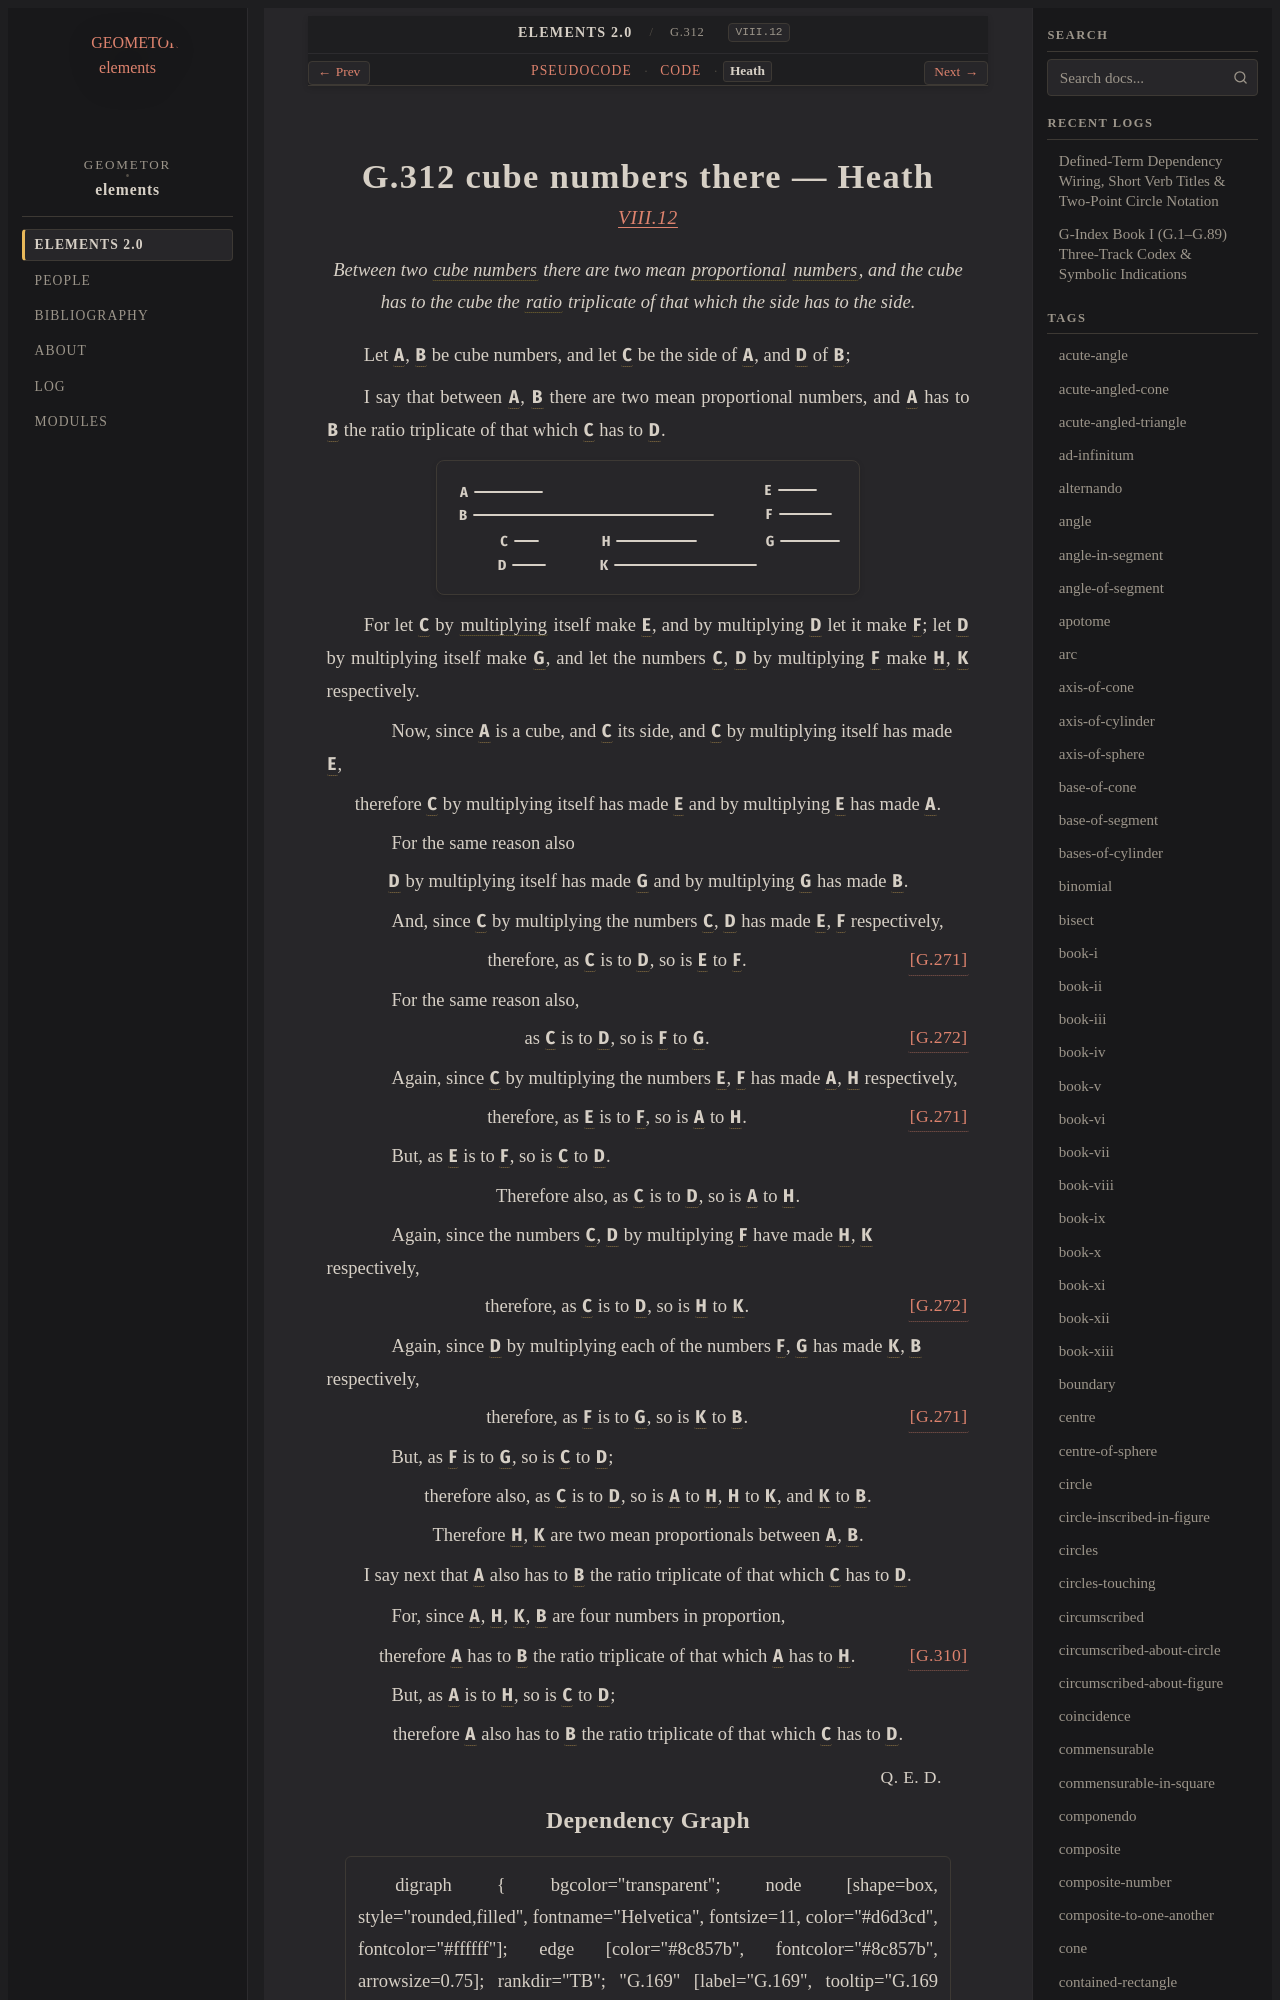

repository: geometor/elements · page: elements2/G.312/heath.html · generator: sphinx

:canonical_id: G.312
:original_id: VIII.12
:title: G.312 cube numbers there
:volume: II
:book: VIII
:type: prop

G.312 cube numbers there — Heath
================================

.. rubric:: `VIII.12 <https://geometor.github.io/euclid/heath/volume_II/book_viii/propositions/12/>`_

.. enunciation::

   Between two :term:`cube numbers <G.311>` there are two mean :term:`proportional <G.180>` :term:`numbers <G.248>`, and the cube has to the cube the :term:`ratio <G.173>` triplicate of that which the side has to the side.

Let :g:`A <g1:A>`, :g:`B <g1:B>` be cube numbers, and let :g:`C <g1:C>` be the side of :g:`A <g1:A>`, and :g:`D <g1:D>` of :g:`B <g1:B>`;

I say that between :g:`A <g1:A>`, :g:`B <g1:B>` there are two mean proportional numbers, and :g:`A <g1:A>` has to :g:`B <g1:B>` the ratio triplicate of that which :g:`C <g1:C>` has to :g:`D <g1:D>`.

.. picture:: g1.svg
   :alt: Book VIII, Proposition 12

For let :g:`C <g1:C>` by :term:`multiplying <G.269>` itself make :g:`E <g1:E>`, and by multiplying :g:`D <g1:D>` let it make :g:`F <g1:F>`; let :g:`D <g1:D>` by multiplying itself make :g:`G <g1:G>`, and let the numbers :g:`C <g1:C>`, :g:`D <g1:D>` by multiplying :g:`F <g1:F>` make :g:`H <g1:H>`, :g:`K <g1:K>` respectively.

.. subclause::

   Now, since :g:`A <g1:A>` is a cube, and :g:`C <g1:C>` its side, and :g:`C <g1:C>` by multiplying itself has made :g:`E <g1:E>`,

.. assertion::

   therefore :g:`C <g1:C>` by multiplying itself has made :g:`E <g1:E>` and by multiplying :g:`E <g1:E>` has made :g:`A <g1:A>`.

.. subclause::

   For the same reason also

.. assertion::

   :g:`D <g1:D>` by multiplying itself has made :g:`G <g1:G>` and by multiplying :g:`G <g1:G>` has made :g:`B <g1:B>`.

.. subclause::

   And, since :g:`C <g1:C>` by multiplying the numbers :g:`C <g1:C>`, :g:`D <g1:D>` has made :g:`E <g1:E>`, :g:`F <g1:F>` respectively,

.. assertion:: [G.271] <G.271>

   therefore, as :g:`C <g1:C>` is to :g:`D <g1:D>`, so is :g:`E <g1:E>` to :g:`F <g1:F>`.

.. subclause::

   For the same reason also,

.. assertion:: [G.272] <G.272>

   as :g:`C <g1:C>` is to :g:`D <g1:D>`, so is :g:`F <g1:F>` to :g:`G <g1:G>`.

.. subclause::

   Again, since :g:`C <g1:C>` by multiplying the numbers :g:`E <g1:E>`, :g:`F <g1:F>` has made :g:`A <g1:A>`, :g:`H <g1:H>` respectively,

.. assertion:: [G.271] <G.271>

   therefore, as :g:`E <g1:E>` is to :g:`F <g1:F>`, so is :g:`A <g1:A>` to :g:`H <g1:H>`.

.. subclause::

   But, as :g:`E <g1:E>` is to :g:`F <g1:F>`, so is :g:`C <g1:C>` to :g:`D <g1:D>`.

.. assertion::

   Therefore also, as :g:`C <g1:C>` is to :g:`D <g1:D>`, so is :g:`A <g1:A>` to :g:`H <g1:H>`.

.. subclause::

   Again, since the numbers :g:`C <g1:C>`, :g:`D <g1:D>` by multiplying :g:`F <g1:F>` have made :g:`H <g1:H>`, :g:`K <g1:K>` respectively,

.. assertion:: [G.272] <G.272>

   therefore, as :g:`C <g1:C>` is to :g:`D <g1:D>`, so is :g:`H <g1:H>` to :g:`K <g1:K>`.

.. subclause::

   Again, since :g:`D <g1:D>` by multiplying each of the numbers :g:`F <g1:F>`, :g:`G <g1:G>` has made :g:`K <g1:K>`, :g:`B <g1:B>` respectively,

.. assertion:: [G.271] <G.271>

   therefore, as :g:`F <g1:F>` is to :g:`G <g1:G>`, so is :g:`K <g1:K>` to :g:`B <g1:B>`.
